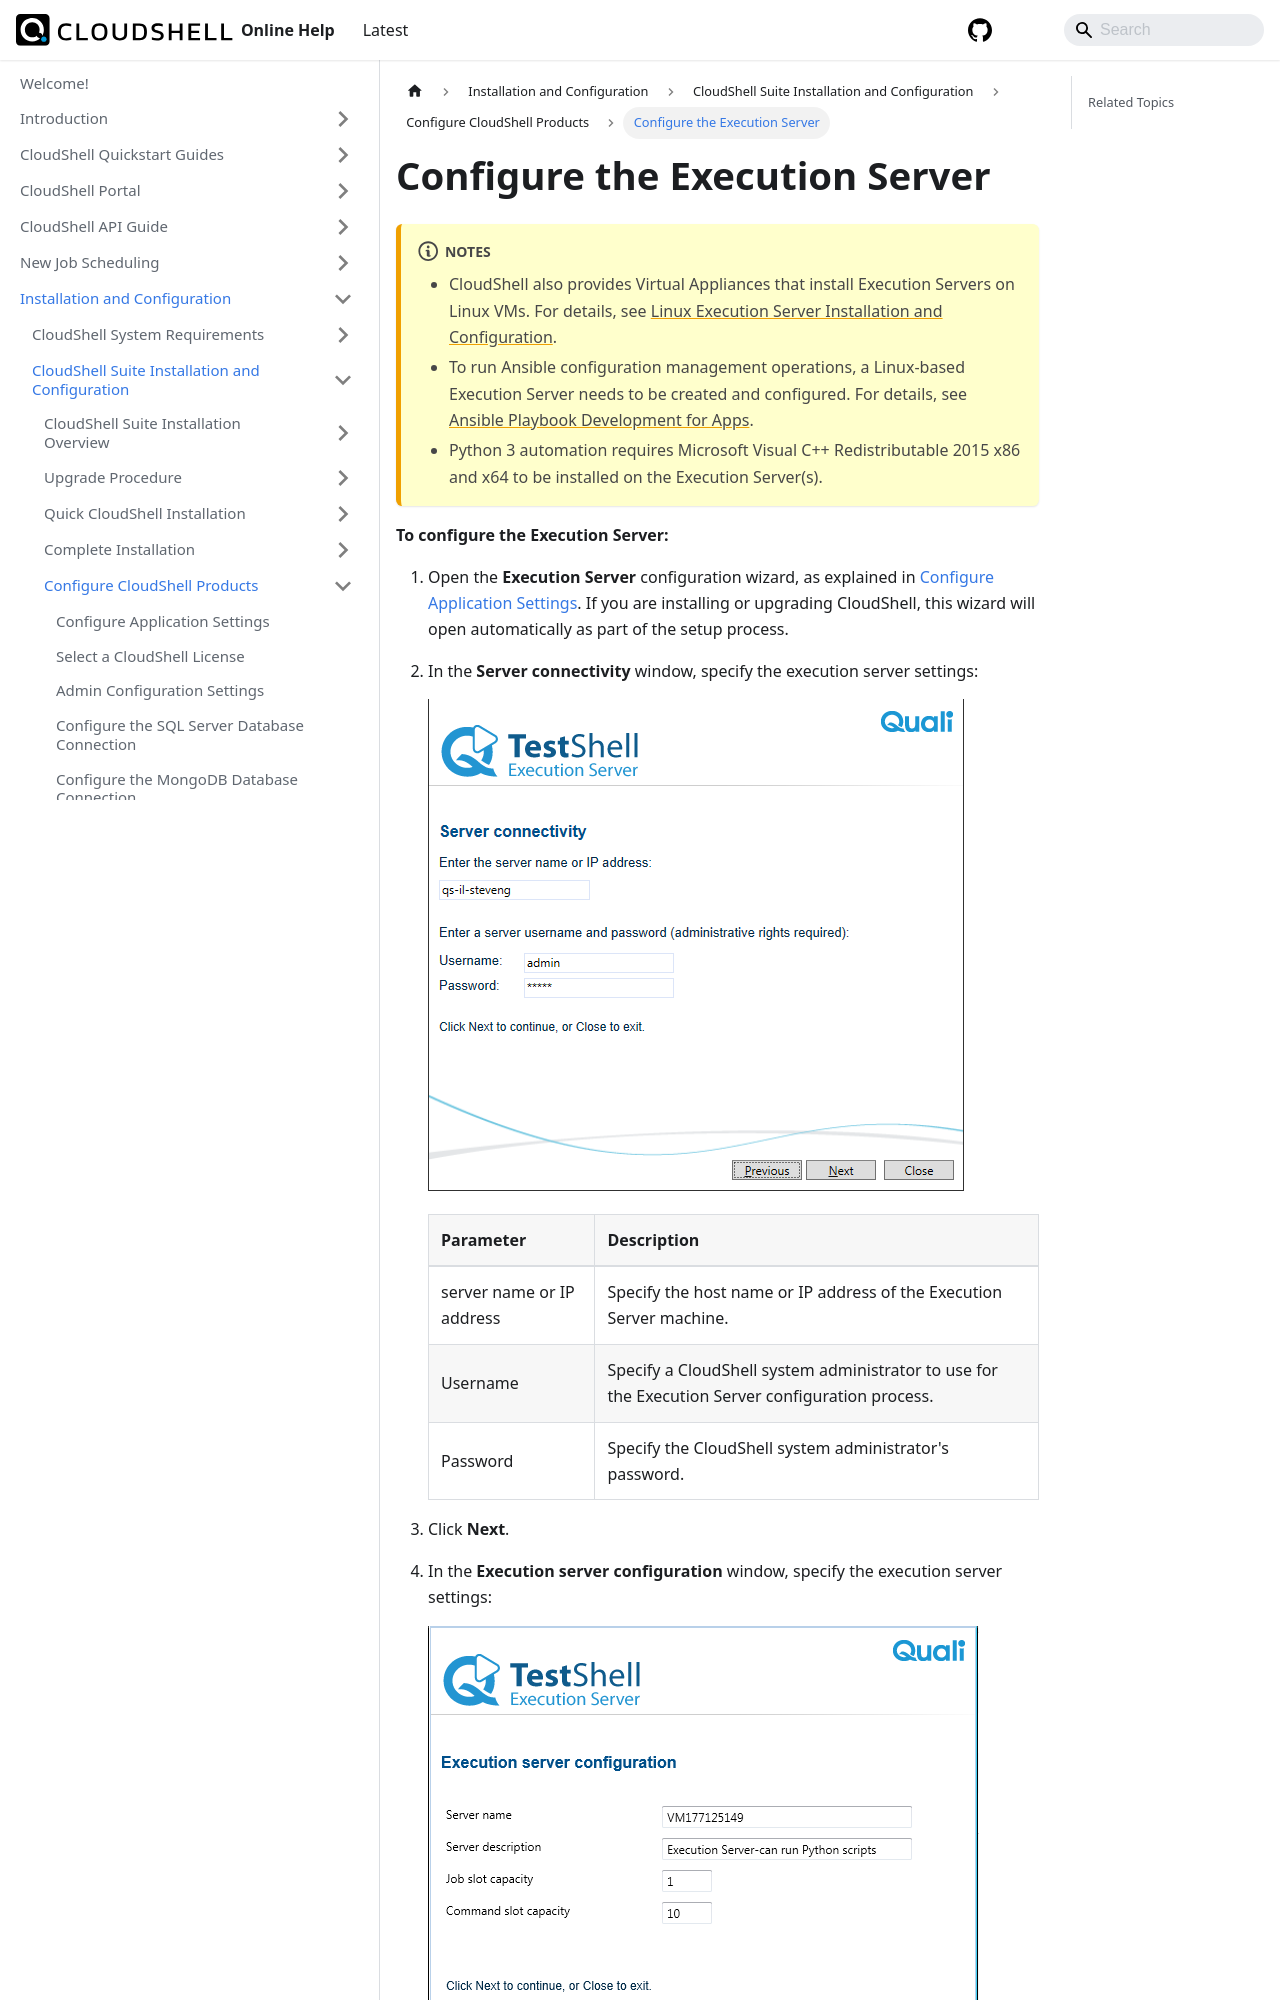

repository: QualiSystems/cloudshell-help · page: install-configure/cloudshell-suite/configure-products/config-execution-server.html · generator: docusaurus

---
sidebar_position: 9
---

# Configure the Execution Server

:::note Notes
- CloudShell also provides Virtual Appliances that install Execution Servers on Linux VMs. For details, see [Linux Execution Server Installation and Configuration](../../../install-configure/linux-virtual-appliance).
- To run Ansible configuration management operations, a Linux-based Execution Server needs to be created and configured. For details, see [Ansible Playbook Development for Apps](../../../devguide/develop-config-management-scripts-for-apps/ansible-playbook-dev-for-apps).
- Python 3 automation requires Microsoft Visual C++ Redistributable 2015 x86 and x64 to be installed on the Execution Server(s).
:::

**To configure the Execution Server:**
